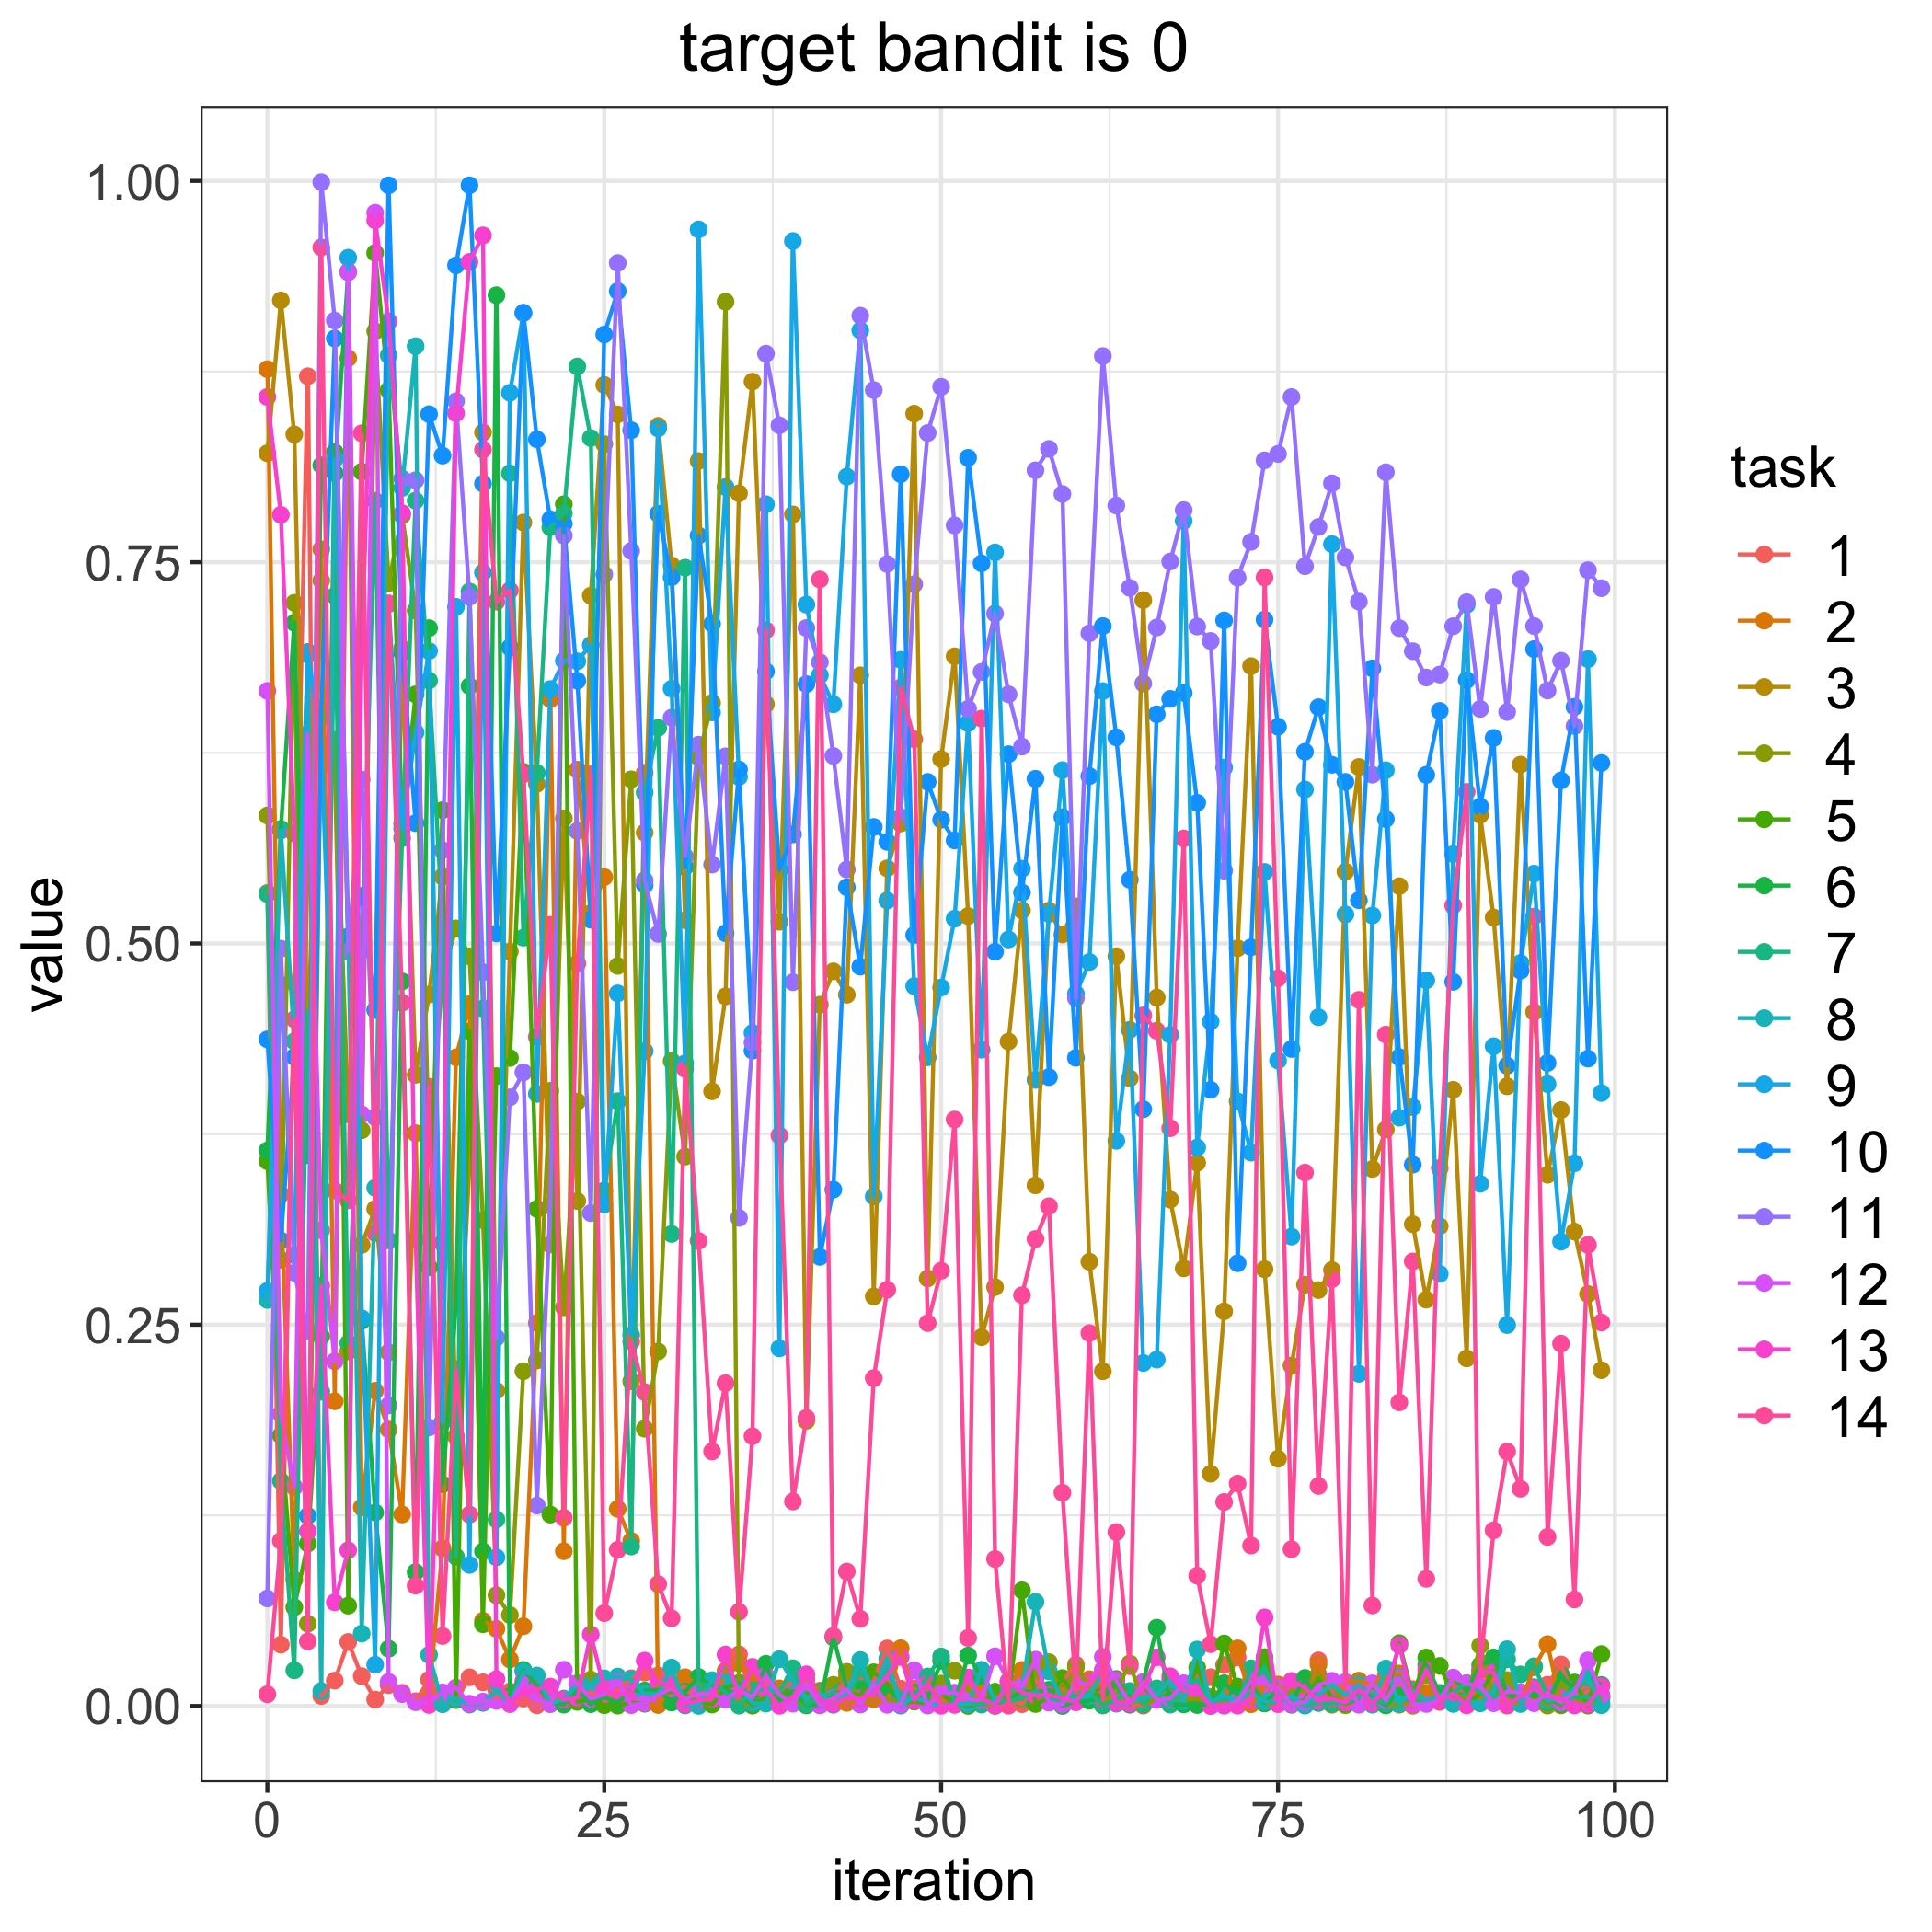

Values plotted in this chart, from the file beside it:
, 1, 2, 3, 4, 5, 6, 7, 8, 9, 10, 11, 12, 13, 14
0, 0.5331, 0.8765, 0.8214, 0.5839, 0.3572, 0.3643, 0.5324, 0.2662, 0.2722, 0.4371, 0.07052, 0.6656, 0.8583, 0.007706
1, 0.04019, 0.3355, 0.9217, 0.2926, 0.1774, 0.575, 0.1475, 0.5741, 0.4729, 0.3052, 0.4966, 0.1915, 0.7811, 0.1083
2, 0.4739, 0.08279, 0.8338, 0.7233, 0.06475, 0.7103, 0.02336, 0.4358, 0.2957, 0.4256, 0.2841, 0.1435, 0.5721, 0.4503
3, 0.8719, 0.5566, 0.4285, 0.05392, 0.1065, 0.3612, 0.4555, 0.6894, 0.6912, 0.1247, 0.2461, 0.6373, 0.1145, 0.04238
4, 0.00659, 0.7585, 0.738, 0.6536, 0.2423, 0.8135, 0.206, 0.009799, 0.6316, 0.6539, 0.9992, 0.3119, 0.2755, 0.9564
5, 0.01663, 0.1998, 0.6149, 0.6334, 0.8222, 0.8083, 0.728, 0.8174, 0.3855, 0.8967, 0.9084, 0.226, 0.06798, 0.338
6, 0.04198, 0.8838, 0.2325, 0.388, 0.06577, 0.9405, 0.2378, 0.5005, 0.9496, 0.5046, 0.4945, 0.9401, 0.1021, 0.3315
7, 0.01957, 0.1303, 0.3023, 0.3775, 0.8093, 0.2525, 0.4956, 0.04746, 0.2542, 0.5312, 0.6075, 0.3879, 0.6889, 0.8345
8, 0.004223, 0.2067, 0.3259, 0.9014, 0.9528, 0.1268, 0.7903, 0.3398, 0.02705, 0.4564, 0.386, 0.9791, 0.9741, 0.3101
9, 0.01371, 0.1813, 0.2319, 0.7362, 0.8628, 0.03753, 0.3053, 0.8857, 0.7226, 0.9971, 0.197, 0.01578, 0.9079, 0.723
10, 0.008655, 0.1256, 0.6935, 0.7807, 0.5786, 0.4751, 0.569, 0.7987, 0.5753, 0.6905, 0.8048, 0.007772, 0.7821, 0.4611
11, 0.003152, 0.3756, 0.4139, 0.7183, 0.6633, 0.08778, 0.7904, 0.8916, 0.6384, 0.5789, 0.8037, 0.002434, 0.3059, 0.07889
12, 0.01719, 0.007943, 0.4665, 0.3588, 0.2876, 0.7068, 0.6724, 0.03351, 0.6918, 0.8471, 0.1826, 0.002224, 0.0006659, 0.406
13, 0.001435, 0.1034, 0.5438, 0.4798, 0.5874, 0.1454, 0.5132, 0.001162, 0.1863, 0.8199, 0.5611, 0.00895, 0.3036, 0.04588
14, 0.004194, 0.4253, 0.1767, 0.5099, 0.003883, 0.2632, 0.09785, 0.004864, 0.7207, 0.9446, 0.8556, 0.01205, 0.8476, 0.2207
15, 0.0188, 0.4602, 0.3554, 0.4916, 0.4424, 0.6688, 0.7308, 0.0009227, 0.09251, 0.9971, 0.7273, 0.001465, 0.9469, 0.1255
16, 0.0155, 0.05587, 0.8351, 0.3186, 0.05358, 0.1014, 0.4573, 0.002025, 0.7432, 0.8015, 0.4811, 0.002891, 0.9643, 0.8238
17, 0.005081, 0.0506, 0.2068, 0.07262, 0.413, 0.9251, 0.1222, 0.00996, 0.09746, 0.5066, 0.2415, 0.003288, 0.01762, 0.7241
18, 0.009518, 0.03049, 0.4947, 0.05964, 0.4249, 0.006325, 0.8083, 0.002184, 0.8611, 0.694, 0.3991, 0.001199, 0.00244, 0.7315
19, 0.004926, 0.05228, 0.776, 0.2195, 0.6125, 0.02365, 0.5038, 0.02252, 0.9134, 0.9136, 0.4155, 0.01644, 0.008528, 0.6109
20, 0.0004187, 0.2511, 0.6046, 0.2266, 0.3259, 0.01358, 0.6118, 0.01998, 0.4013, 0.8305, 0.1314, 0.004057, 0.01116, 0.4387
21, 0.004063, 0.6602, 0.3026, 0.4034, 0.1255, 0.002541, 0.7729, 0.001342, 0.6668, 0.7782, 0.328, 0.001287, 0.01273, 0.5122
22, 0.004403, 0.1015, 0.5821, 0.2614, 0.7879, 0.0008882, 0.782, 0.004872, 0.6854, 0.7752, 0.7675, 0.02378, 0.004087, 0.1234
23, 0.005581, 0.6139, 0.3311, 0.3963, 0.002687, 0.01062, 0.8783, 0.01377, 0.685, 0.6723, 0.5737, 0.01495, 0.005451, 0.4868
24, 0.00908, 0.5199, 0.7281, 0.01736, 0.004523, 0.001178, 0.8314, 0.01382, 0.6957, 0.5156, 0.3232, 0.00476, 0.04694, 0.6109
25, 0.002858, 0.5435, 0.8662, 0.8274, 0.0004943, 0.00573, 0.338, 0.01812, 0.3289, 0.8993, 0.742, 0.007667, 0.01139, 0.06088
26, 0.01069, 0.1292, 0.8469, 0.4853, 0.000223, 0.002435, 0.3966, 0.0193, 0.4673, 0.9277, 0.9462, 0.01582, 0.007008, 0.1024
27, 0.0182, 0.1082, 0.2129, 0.6076, 0.00223, 0.01022, 0.1046, 0.01759, 0.2432, 0.8365, 0.7573, 0.0005646, 0.008834, 0.239
28, 0.02191, 0.6119, 0.5727, 0.1818, 0.001452, 0.01015, 0.599, 0.008014, 0.4294, 0.5383, 0.5413, 0.001839, 0.02973, 0.2058
29, 0.01999, 0.0006424, 0.8394, 0.2325, 0.008026, 0.01045, 0.6414, 0.007813, 0.8377, 0.7818, 0.5062, 0.007215, 0.01541, 0.07994
30, 0.008784, 0.01042, 0.7479, 0.4229, 0.009332, 0.002228, 0.3095, 0.02517, 0.6671, 0.7401, 0.6481, 0.01145, 0.01377, 0.05745
31, 0.01296, 0.01887, 0.5152, 0.3602, 0.007282, 0.009414, 0.7464, 0.0003409, 0.4214, 0.5501, 0.557, 0.00443, 0.001048, 0.4177
32, 0.002536, 0.01446, 0.8163, 0.6222, 0.002897, 0.01899, 0.01004, 7.007762461712403e-05, 0.9682, 0.7675, 0.6303, 0.00812, 0.003787, 0.305
33, 0.002238, 0.002539, 0.403, 0.6577, 0.0009574, 0.01356, 0.0153, 0.0169, 0.6515, 0.7096, 0.5517, 0.008029, 0.004616, 0.1669
34, 0.02126, 0.02305, 0.4653, 0.9208, 0.01178, 0.01024, 0.009131, 0.01974, 0.7993, 0.5067, 0.6227, 0.004134, 0.03374, 0.2117
35, 0.03383, 0.02802, 0.7952, 0.002718, 0.01509, 0.008053, 0.0002101, 0.01284, 0.6092, 0.614, 0.3201, 0.01062, 0.006143, 0.06172
36, 0.003736, 0.01967, 0.8684, 0.000161, 0.001369, 0.0007424, 0.0103, 0.001958, 0.4413, 0.4297, 0.435, 0.0055, 0.02565, 0.1769
37, 0.01696, 0.01853, 0.6569, 0.00571, 0.00533, 0.02767, 0.01096, 0.001549, 0.788, 0.6784, 0.8867, 0.01993, 0.01058, 0.7054
38, 0.01031, 0.01155, 0.5142, 0.002761, 0.00743, 0.002983, 0.008814, 0.03068, 0.2345, 0.5484, 0.8397, 0.00747, 0.0001247, 0.3741
39, 0.01597, 0.0029, 0.7813, 0.005816, 0.009768, 0.009489, 0.02476, 0.01639, 0.9606, 0.5715, 0.4746, 0.001504, 0.005969, 0.1341
40, 0.006793, 0.01718, 0.187, 0.0003558, 0.008462, 0.0006344, 0.001215, 0.00552, 0.7222, 0.67, 0.7069, 0.01511, 0.02077, 0.1889
41, 0.007582, 0.01001, 0.4598, 0.009607, 0.001261, 0.0005711, 0.005031, 0.00857, 0.6759, 0.2945, 0.6844, 0.0004792, 0.004375, 0.7387
42, 0.005239, 0.002133, 0.4817, 0.01386, 0.008872, 0.04498, 0.009032, 0.0007702, 0.6568, 0.3386, 0.623, 0.005199, 0.001177, 0.04589
43, 0.01852, 0.002032, 0.4664, 0.02241, 0.008738, 0.01199, 0.005337, 0.007864, 0.8061, 0.5368, 0.5485, 0.01083, 0.005443, 0.08814
44, 0.01851, 0.002599, 0.6758, 0.001036, 0.006833, 0.01502, 0.02225, 0.03015, 0.902, 0.4848, 0.9116, 0.001012, 0.004819, 0.05716
45, 0.01782, 0.004503, 0.2686, 0.01017, 0.0221, 0.0104, 0.01202, 0.007986, 0.3341, 0.5764, 0.8628, 0.01405, 0.008532, 0.215
46, 0.03772, 0.00217, 0.5493, 0.003865, 0.01456, 0.01074, 0.02379, 0.03102, 0.5282, 0.5666, 0.7488, 0.0007947, 0.0199, 0.273
47, 0.01132, 0.03784, 0.5787, 0.002085, 0.001784, 0.00526, 0.005429, 0.0002325, 0.686, 0.8077, 0.5828, 0.0009702, 0.03212, 0.6678
48, 0.01139, 0.006056, 0.8474, 0.002954, 0.003013, 0.008853, 0.006511, 0.005953, 0.472, 0.5055, 0.7356, 0.02339, 0.003653, 0.6339
49, 0.005802, 0.01676, 0.2803, 0.01373, 0.001368, 0.004378, 0.01937, 0.001944, 0.4253, 0.6059, 0.8347, 0.0002972, 0.01488, 0.251
50, 0.006587, 0.001706, 0.6209, 0.01464, 0.007972, 0.02968, 0.03244, 0.0006634, 0.4711, 0.5812, 0.865, 0.008781, 0.0001453, 0.2854
51, 0.003469, 0.007305, 0.6883, 0.02313, 0.001802, 0.002128, 0.001175, 0.001254, 0.5162, 0.5676, 0.7741, 0.008715, 0.0007052, 0.3846
52, 0.01604, 0.004417, 0.518, 0.01066, 6.080784236080632e-05, 0.03305, 0.001598, 0.001193, 0.6445, 0.8184, 0.6538, 0.004421, 0.01865, 0.04462
53, 0.00325, 0.01268, 0.2418, 0.001494, 0.001699, 0.01916, 0.0009328, 0.02371, 0.4303, 0.7492, 0.6781, 0.003876, 0.005052, 0.6474
54, 0.001334, 0.005464, 0.2747, 2.4609707662463555e-05, 0.009379, 0.001267, 0.003373, 0.00353, 0.7564, 0.4946, 0.7163, 0.03257, 0.0002411, 0.09635
55, 0.004871, 0.01257, 0.4357, 0.01231, 0.005338, 0.004546, 0.003071, 0.01094, 0.5026, 0.6241, 0.6634, 0.01634, 0.01576, 0.0001941
56, 0.001181, 0.02363, 0.5217, 0.004477, 0.07585, 0.009404, 0.00523, 0.01096, 0.549, 0.5334, 0.6291, 0.01285, 0.008762, 0.2693
57, 0.01707, 0.007805, 0.3414, 0.02254, 0.001299, 0.00916, 0.009781, 0.06826, 0.4105, 0.608, 0.8102, 0.03036, 0.00692, 0.3062
58, 0.00496, 0.00268, 0.5216, 0.02874, 0.005381, 0.01063, 0.003437, 0.02266, 0.5193, 0.4124, 0.8243, 0.002191, 0.007207, 0.3277
59, 0.01613, 0.01744, 0.5059, 0.005087, 0.01829, 5.305638800786094e-06, 0.004903, 0.003015, 0.6136, 0.5828, 0.7947, 0.001153, 0.00505, 0.1399
... 40 more rows
